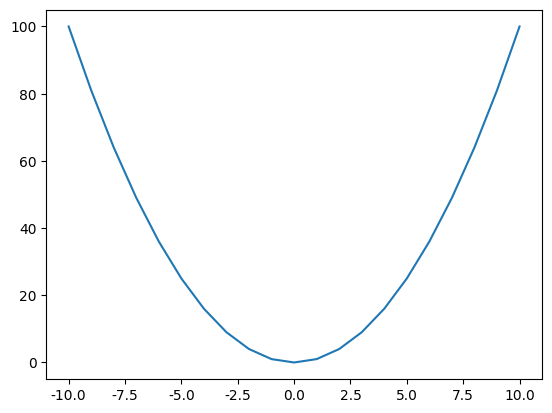

Source code (Python): (Note: this script raises an exception after producing the figure.)
import numpy as np
import matplotlib.pyplot as plt


# 显示中文
plt.rcParams['font.sans-serif'] = [u'SimHei']
plt.rcParams['axes.unicode_minus'] = False
x = np.arange(-10, 11, 1)
y = x*x
plt.plot(x, y)

# 添加注释
plt.annotate(s='最低点', xy=(0, 1), xytext=(-2, 22), arrowprops={'headwidth': 10, 'facecolor': 'r'})
# plt.annotate('这是一个示例注释', xy=(-2, 22), xytext=(0, 1))
plt.show()